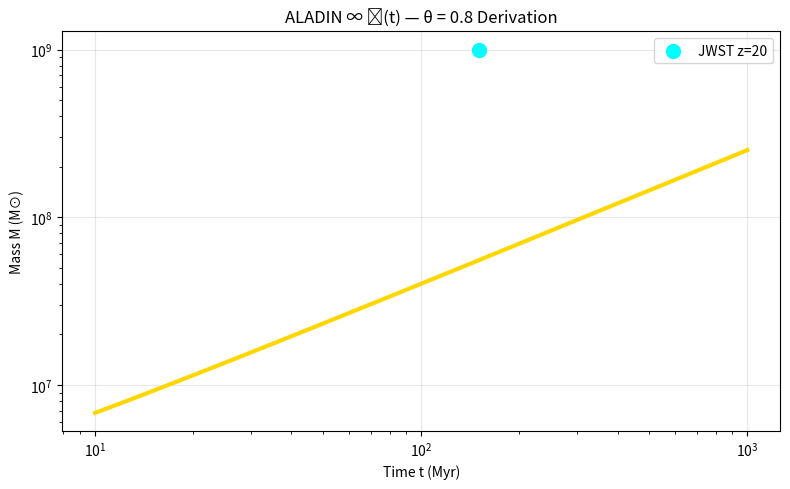

Python code for this plot: (Note: this script raises an exception after producing the figure.)
import numpy as np
import matplotlib.pyplot as plt

# --- THETA FIT ---
t = np.logspace(1, 3, 100)  # Myr
M0 = 1e6
theta = 0.8
M = M0 * (1 + t)**theta

plt.figure(figsize=(8,5))
plt.loglog(t, M, 'gold', lw=3)
plt.scatter(150, 1e9, color='cyan', s=100, label='JWST z=20')
plt.xlabel('Time t (Myr)')
plt.ylabel('Mass M (M⊙)')
plt.title('ALADIN ∞ ℂ(t) — θ = 0.8 Derivation')
plt.legend()
plt.grid(alpha=0.3)
plt.tight_layout()
plt.savefig('/content/theta_derivation.png', dpi=300)
plt.show()
